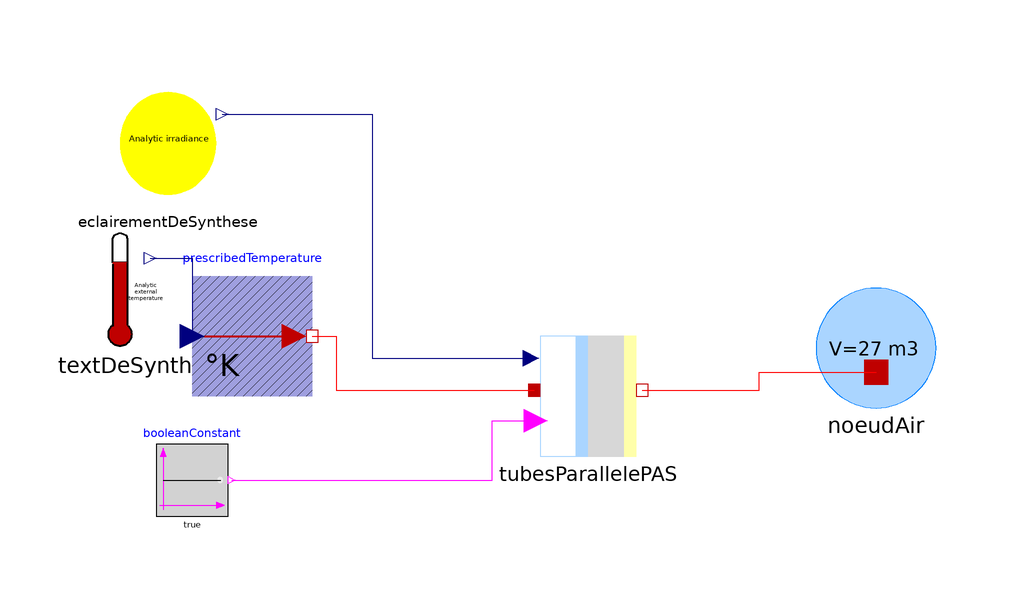

This picture is the connection diagram that the Modelica source below describes through its graphical annotations.

model T_SolarWall
extends Modelica.Icons.Example;
  Thermal.SolarWall.ParallelTubesActiveSolarWall tubesParallelePAS(
    Stot=9,
    Tstart=293,
    n=10) annotation (Placement(transformation(extent={{-12,0},{8,20}})));
  Modelica.Blocks.Sources.BooleanConstant booleanConstant annotation (
     Placement(transformation(extent={{-74,-10},{-62,2}})));
  BuildSysPro.BoundaryConditions.Weather.AnalyticIrradiance
    eclairementDeSynthese(
    DureeJour=8,
    H=1500,
    Gmax=300) annotation (Placement(transformation(extent={{-82,42},{-62,62}})));
  BuildSysPro.BoundaryConditions.Weather.AnalyticText textDeSynthese(Tmin=280,
      Tmax=290)
    annotation (Placement(transformation(extent={{-86,18},{-66,38}})));
  BaseClasses.HeatTransfer.Sources.PrescribedTemperature prescribedTemperature
    annotation (Placement(transformation(extent={{-68,10},{-48,30}})));

  Building.AirFlow.HeatTransfer.AirNode noeudAir(V=27, Tair=293.15)
    annotation (Placement(transformation(extent={{36,8},{56,28}})));
equation
  connect(booleanConstant.y, tubesParallelePAS.ON) annotation (Line(
      points={{-61.4,-4},{-18,-4},{-18,5.9},{-10.7,5.9}},
      color={255,0,255},
      smooth=Smooth.None));
  connect(eclairementDeSynthese.G, tubesParallelePAS.G) annotation (
      Line(
      points={{-63,57},{-38,57},{-38,16.3},{-11.5,16.3}},
      color={0,0,127},
      smooth=Smooth.None));
  connect(textDeSynthese.T_ext, prescribedTemperature.T) annotation (Line(
      points={{-75,33},{-68,33},{-68,20}},
      color={0,0,127},
      smooth=Smooth.None));
  connect(prescribedTemperature.port, tubesParallelePAS.Tf)
    annotation (Line(
      points={{-48,20},{-44,20},{-44,11},{-11,11}},
      color={255,0,0},
      smooth=Smooth.None));
  connect(tubesParallelePAS.Tb, noeudAir.port_a) annotation (Line(
      points={{7,11},{26.5,11},{26.5,14},{46,14}},
      color={255,0,0},
      smooth=Smooth.None));
  annotation (Diagram(coordinateSystem(preserveAspectRatio=true,
          extent={{-100,-100},{100,100}}), graphics), Documentation(
        info="<html>
<p><u><b>Hypothesis and equations</b></u></p>
<p>none</p>
<p><u><b>Bibliography</b></u></p>
<p>none</p>
<p><u><b>Instructions for use</b></u></p>
<p>none</p>
<p><u><b>Known limits / Use precautions</b></u></p>
<p>none</p>
<p><u><b>Validations</b></u></p>
<p>none</p>
<p><b>--------------------------------------------------------------<br>
Licensed by EDF under a 3-clause BSD-license<br>
Copyright © EDF2009 - 2024<br>
BuildSysPro version 3.7.0<br>
Author : Emmanuel AMY DE LA BRETEQUE, EDF (2010)<br>
--------------------------------------------------------------</b></p>
</html>"));
end T_SolarWall;